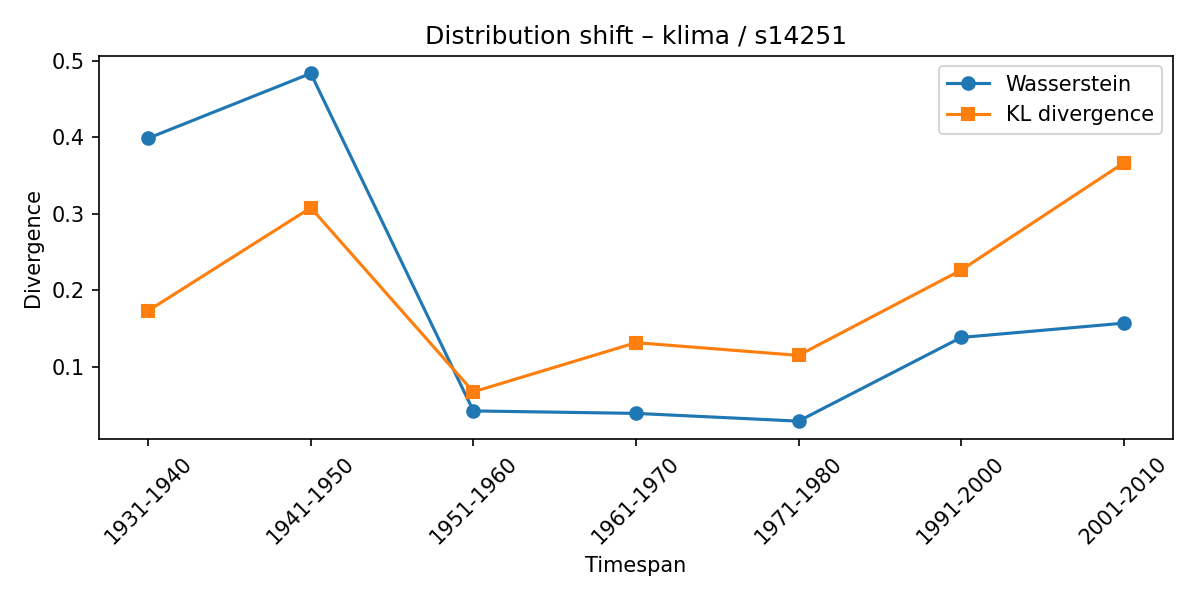

Source data for this figure (header and first rows):
synset, lexeme, from_timespan, to_timespan, wasserstein, kl_divergence
s14251, klima, 1921-1930, 1931-1940, 0.3989, 0.1732
s14251, klima, 1931-1940, 1941-1950, 0.4837, 0.3079
s14251, klima, 1941-1950, 1951-1960, 0.04205, 0.06703
s14251, klima, 1951-1960, 1961-1970, 0.03884, 0.1314
s14251, klima, 1961-1970, 1971-1980, 0.02869, 0.1147
s14251, klima, 1971-1980, 1991-2000, 0.1382, 0.2263
s14251, klima, 1991-2000, 2001-2010, 0.1569, 0.3666
